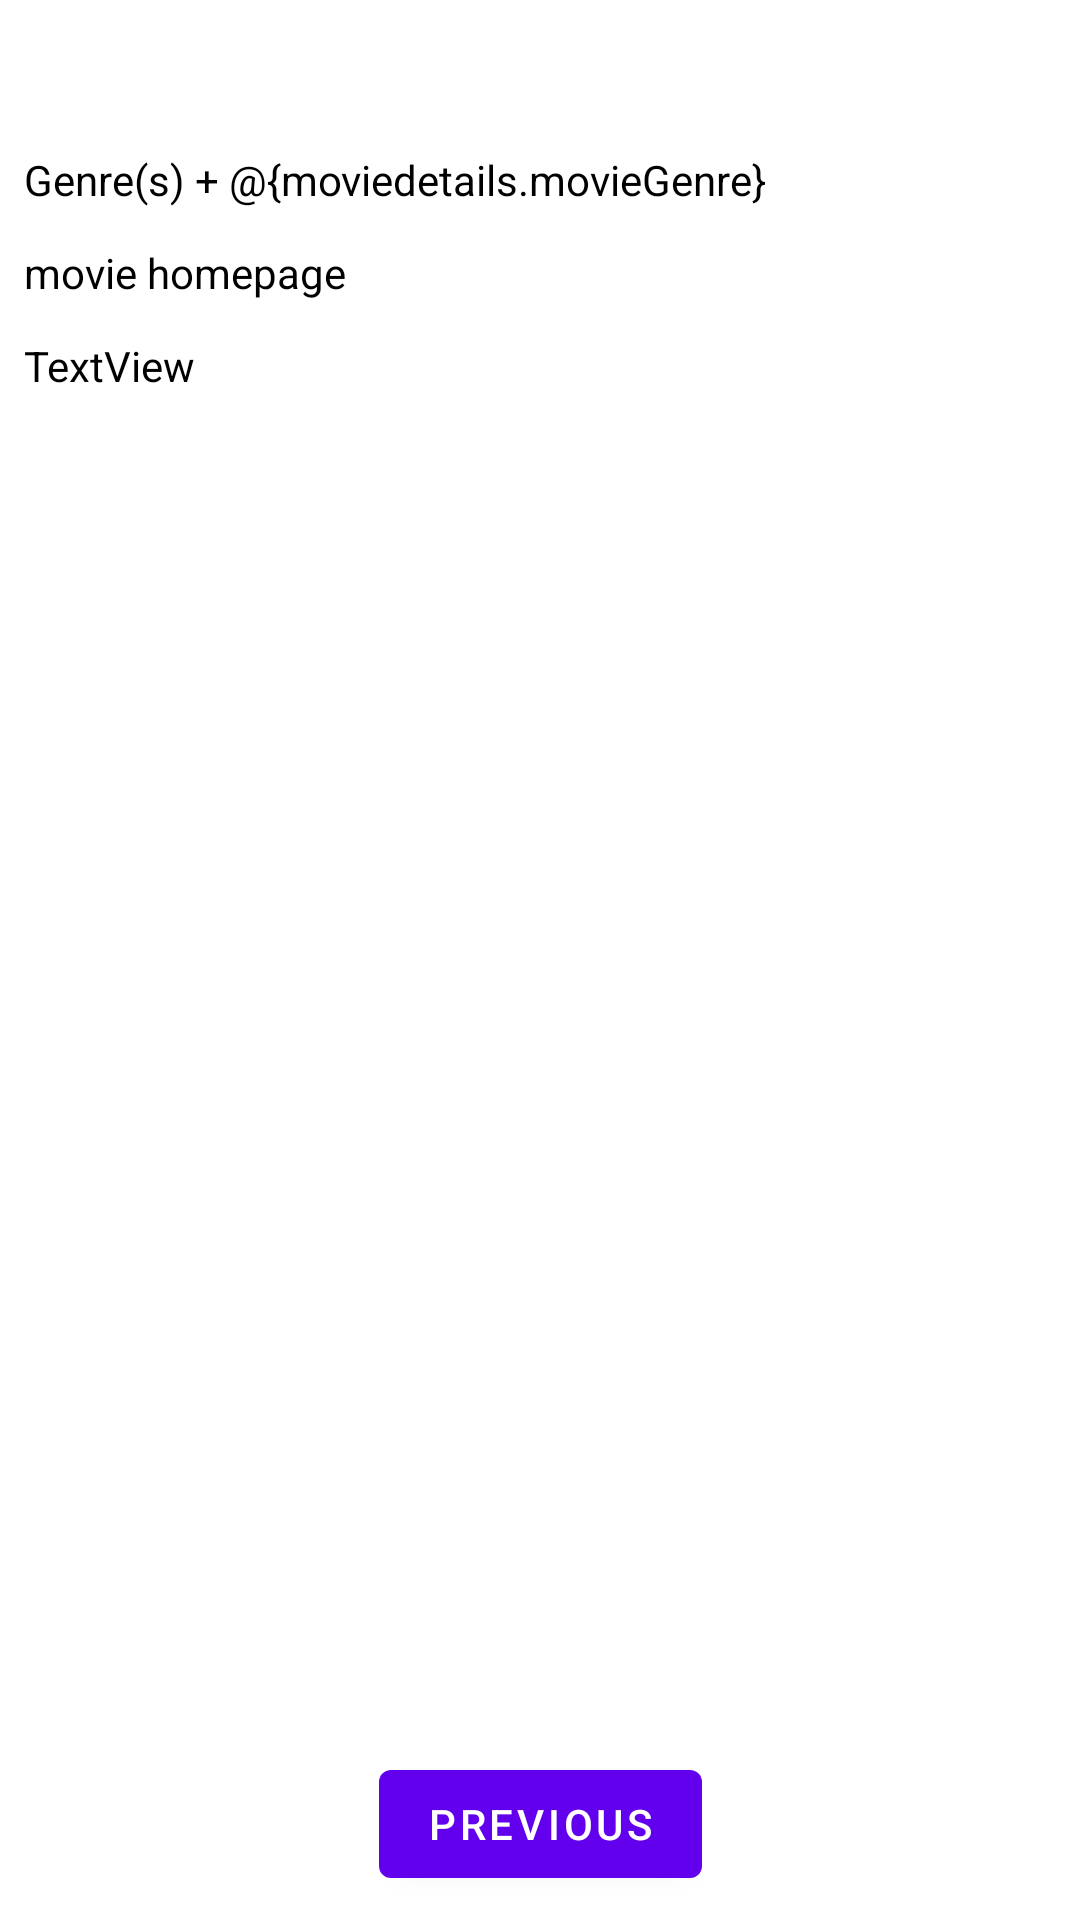

The Android layout XML behind this screen, and the referenced resources:
<!-- AndroidManifest.xml: application theme Theme.TMDBApp -->
<!-- res/layout/fragment_movie_detail.xml -->
<?xml version="1.0" encoding="utf-8"?>
<layout xmlns:android="http://schemas.android.com/apk/res/android"
    xmlns:app="http://schemas.android.com/apk/res-auto"
    xmlns:tools="http://schemas.android.com/tools">

    <data>
        <variable
            name="movie"
            type="com.example.tmdbapp.model.Movie" />
        <variable
            name="moviedetails"
            type="com.example.tmdbapp.model.MovieDetails"
            />
    </data>

    <androidx.constraintlayout.widget.ConstraintLayout
        android:layout_width="match_parent"
        android:layout_height="match_parent"
        tools:context=".MovieDetailFragment">


        <ImageView
            android:id="@+id/movie_detail_backdrop"
            android:layout_width="0dp"
            android:layout_height="wrap_content"
            app:backdropImageUrl="@{movie.backDropPath}"
            app:layout_constraintEnd_toEndOf="parent"
            app:layout_constraintStart_toStartOf="parent"
            app:layout_constraintTop_toTopOf="parent"
            tools:src="@tools:sample/avatars" />


        <TextView
            android:id="@+id/movie_detail_title"
            android:layout_width="wrap_content"
            android:layout_height="wrap_content"
            android:layout_marginStart="8dp"
            android:layout_marginTop="12dp"
            android:text="@{movie.movieTitle}"
            android:textColor="#000000"
            android:textSize="18sp"
            app:layout_constraintStart_toStartOf="parent"
            app:layout_constraintTop_toBottomOf="@+id/movie_detail_backdrop"
            tools:text="MOVIE_TITLE" />

        <Button
            android:id="@+id/back_to_movielist"
            android:layout_width="wrap_content"
            android:layout_height="wrap_content"
            android:layout_marginBottom="8dp"
            android:text="@string/previous"
            app:layout_constraintBottom_toBottomOf="parent"
            app:layout_constraintEnd_toEndOf="parent"
            app:layout_constraintStart_toStartOf="parent" />

        <TextView
            android:id="@+id/movie_genre"
            android:layout_width="wrap_content"
            android:layout_height="wrap_content"
            android:layout_marginTop="14dp"
            android:text="Genre(s) + @{moviedetails.movieGenre}"
            android:textColor="#000000"
            app:layout_constraintStart_toStartOf="@+id/movie_detail_title"
            app:layout_constraintTop_toBottomOf="@+id/movie_detail_title"
            tools:text="Movie Genre: " />

        <TextView
            android:id="@+id/movie_homepage"
            android:layout_width="wrap_content"
            android:layout_height="wrap_content"
            android:layout_marginTop="12dp"
            android:textColor="#000000"
            android:text="movie homepage"
            app:layout_constraintStart_toStartOf="@+id/movie_genre"
            app:layout_constraintTop_toBottomOf="@+id/movie_genre"
            tools:text="MovieHomepage" />

        <TextView
            android:id="@+id/imdb_url"
            android:layout_width="wrap_content"
            android:layout_height="wrap_content"
            android:layout_marginTop="12dp"
            android:text="TextView"
            android:textColor="#000000"
            app:layout_constraintStart_toStartOf="@+id/movie_homepage"
            app:layout_constraintTop_toBottomOf="@+id/movie_homepage"
            tools:text="Imdb url" />


    </androidx.constraintlayout.widget.ConstraintLayout>
</layout>
<!-- resources referenced by this layout -->
<resources>
  <string name="previous">Previous</string>
  <style name="Theme.TMDBApp" parent="Theme.MaterialComponents.DayNight.DarkActionBar">
          
          <item name="colorPrimary">@color/purple_500</item>
          <item name="colorPrimaryVariant">@color/purple_700</item>
          <item name="colorOnPrimary">@color/white</item>
          
          <item name="colorSecondary">@color/teal_200</item>
          <item name="colorSecondaryVariant">@color/teal_700</item>
          <item name="colorOnSecondary">@color/black</item>
          
          <item name="android:statusBarColor" tools:targetApi="21">?attr/colorPrimaryVariant</item>
          
      </style>
  <!-- not gathered from this repository: default colours our renderer supplied (Android Studio template values) -->
  <color name="purple_500">#FF6200EE</color>
  <color name="purple_700">#FF3700B3</color>
  <color name="teal_200">#FF03DAC5</color>
  <color name="teal_700">#FF018786</color>
  <color name="black">#FF000000</color>
  <color name="white">#FFFFFFFF</color>
</resources>
